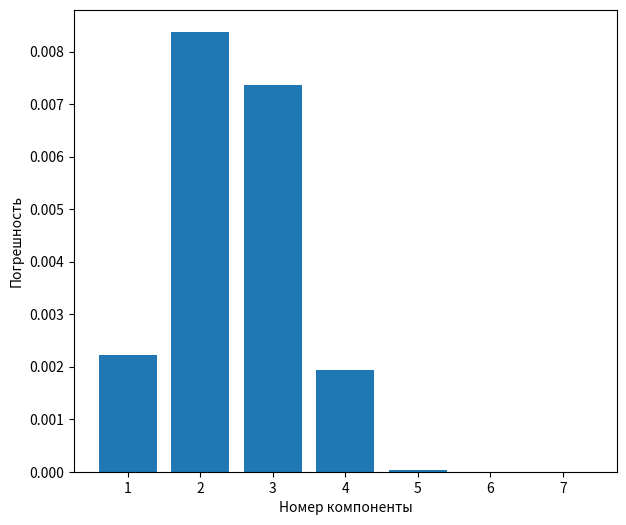

This chart was generated by the following Python code: (Note: this script raises an exception after producing the figure.)
from typing import Callable
import numpy as np
import matplotlib.pyplot as plt


class SLEErrors:
    def __init__(self, variant: int, matrix_dim: int, convertC2A: Callable, delta: float = 0.1):
        self.N = variant  # Номер варианта
        self.n = matrix_dim  # Размер матрицы
        self.A = np.zeros((matrix_dim, matrix_dim), dtype=float)
        self.b = np.full(matrix_dim, fill_value=variant, dtype=float)
        self.delta = delta
        self.__fillA(convertC2A)

    def __fillA(self, func):
        for i in range(self.n):
            for j in range(self.n):
                self.A[i, j] = func(0.1 * self.N * (i + 1) * (j + 1))

    def solve(self):
        return np.linalg.solve(self.A, self.b)

    @property
    def condition_number(self):  # abs?
        return np.linalg.cond(self.A, p=np.inf)

    def compute_d(self):
        x_modified = np.empty((self.n, self.n))
        for i in range(self.n):
            b_modified = self.b.copy()
            b_modified[i] += self.delta
            x_modified[i] = np.linalg.solve(self.A, b_modified)
        x = self.solve()
        return np.array([np.linalg.norm(x - x_i, ord=np.inf) / np.linalg.norm(x, ord=np.inf) for x_i in x_modified])

    def drawHist(self, error):
        plt.figure(figsize=(7, 6))
        plt.bar(range(1, self.n + 1), error)
        plt.xlabel('Номер компоненты')
        plt.ylabel('Погрешность')
        plt.savefig('imgs/cond_precision.png')

    def report(self, d):
        d_argmax = np.argmax(d)
        b_m = self.b.copy()
        b_m[d_argmax] += self.delta
        # Относительная погрешность для b_m
        relativeError_b_m = (np.linalg.norm(b_m - self.b, ord=np.inf) / np.linalg.norm(self.b, ord=np.inf))
        # Относительная погрешность для x_m
        relativeError_x_m = d[d_argmax]
        print(f'Решение системы Ах = b (x) = {self.solve()}')
        print(f'Число обусловленности матрицы А (cond A) = {self.condition_number}')
        print(f'Номер компоненты, оказывающей наибольшое влияние на погрешность (m) = {d_argmax + 1};')
        print(f'Вектор погрешностей (d) = {d}')
        print(f'Относительная погрешность x_m = {relativeError_x_m}')
        print(f'Относительная погрешность b_m = {relativeError_b_m}')
        sign = '<=' if d[d_argmax] <= relativeError_b_m * self.condition_number else '>'
        print(f'{d[d_argmax]} {sign} {relativeError_b_m * self.condition_number}, следовательно δ(x^m) {sign} cond(A) * δ(b^m).')


if __name__ == '__main__':
    task = SLEErrors(variant=14, matrix_dim=7, convertC2A=lambda c: 1.5 / (0.001 * c ** 3 - 2.5 * c), delta=0.01)
    np.set_printoptions(suppress=True)
    errors = task.compute_d()
    task.drawHist(errors)
    task.report(errors)
